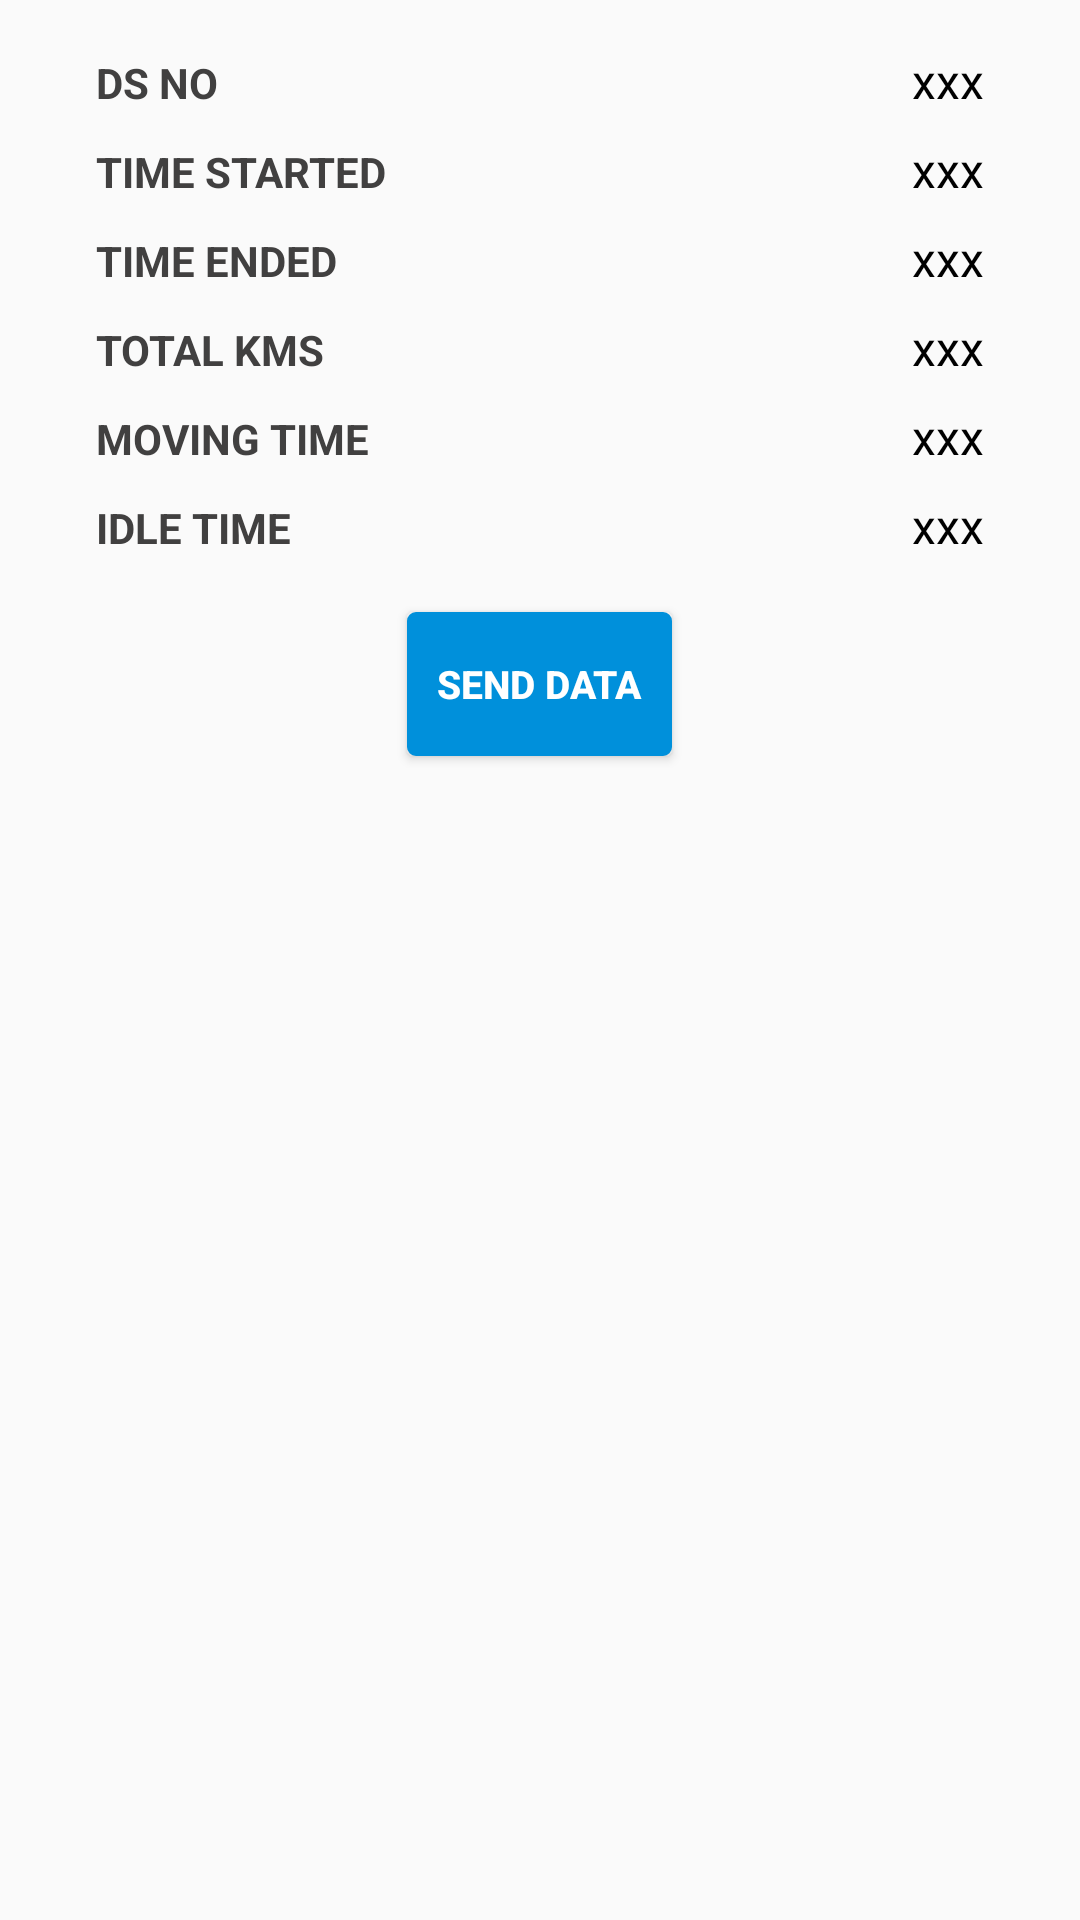

This screen was rendered from an Android layout file. Write that file and the resources it references.
<!-- AndroidManifest.xml: application theme AppTheme -->
<!-- res/layout/fragment_offline_data.xml -->
<?xml version="1.0" encoding="utf-8"?>
<LinearLayout xmlns:android="http://schemas.android.com/apk/res/android"
    android:orientation="vertical" android:layout_width="match_parent"
    android:layout_height="match_parent"
    android:padding="16dp">


    <LinearLayout
        android:layout_width="match_parent"
        android:layout_height="wrap_content"
        android:orientation="horizontal"
        android:paddingLeft="16dp"
        android:paddingRight="16dp">

        <TextView
            android:layout_width="match_parent"
            android:layout_height="wrap_content"
            android:text="@string/dsno"
            android:textSize="14sp"
            android:textColor="@color/colorAsh"
            android:layout_weight="1"
            android:gravity="left"
            android:textAllCaps="true"
            android:textStyle="bold"/>
        <TextView android:id="@+id/fod_tv_dsno"
            android:layout_width="match_parent"
            android:layout_height="wrap_content"
            android:text="@string/xxx"
            android:textSize="16sp"
            android:textColor="@color/colorBlack"
            android:layout_weight="1"
            android:gravity="right"/>

    </LinearLayout>

    <LinearLayout
        android:layout_width="match_parent"
        android:layout_height="wrap_content"
        android:orientation="horizontal"
        android:layout_marginTop="8dp"
        android:paddingLeft="16dp"
        android:paddingRight="16dp">

        <TextView
            android:layout_width="match_parent"
            android:layout_height="wrap_content"
            android:text="@string/time_started"
            android:textSize="14sp"
            android:textColor="@color/colorAsh"
            android:layout_weight="1"
            android:gravity="left"
            android:textAllCaps="true"
            android:textStyle="bold"/>
        <TextView android:id="@+id/fod_tv_tstart"
            android:layout_width="match_parent"
            android:layout_height="wrap_content"
            android:text="@string/xxx"
            android:textSize="16sp"
            android:textColor="@color/colorBlack"
            android:layout_weight="1"
            android:gravity="right"/>

    </LinearLayout>

    <LinearLayout
        android:layout_width="match_parent"
        android:layout_height="wrap_content"
        android:orientation="horizontal"
        android:layout_marginTop="8dp"
        android:paddingLeft="16dp"
        android:paddingRight="16dp">

        <TextView
            android:layout_width="match_parent"
            android:layout_height="wrap_content"
            android:text="@string/time_ended"
            android:textSize="14sp"
            android:textColor="@color/colorAsh"
            android:layout_weight="1"
            android:gravity="left"
            android:textAllCaps="true"
            android:textStyle="bold"/>
        <TextView android:id="@+id/fod_tv_tend"
            android:layout_width="match_parent"
            android:layout_height="wrap_content"
            android:text="@string/xxx"
            android:textSize="16sp"
            android:textColor="@color/colorBlack"
            android:layout_weight="1"
            android:gravity="right"/>

    </LinearLayout>

    <LinearLayout
        android:layout_width="match_parent"
        android:layout_height="wrap_content"
        android:orientation="horizontal"
        android:layout_marginTop="8dp"
        android:paddingLeft="16dp"
        android:paddingRight="16dp">

        <TextView
            android:layout_width="match_parent"
            android:layout_height="wrap_content"
            android:text="@string/total_kms"
            android:textSize="14sp"
            android:textColor="@color/colorAsh"
            android:layout_weight="1"
            android:gravity="left"
            android:textAllCaps="true"
            android:textStyle="bold"/>
        <TextView android:id="@+id/fod_tv_kms"
            android:layout_width="match_parent"
            android:layout_height="wrap_content"
            android:text="@string/xxx"
            android:textSize="16sp"
            android:textColor="@color/colorBlack"
            android:layout_weight="1"
            android:gravity="right"/>

    </LinearLayout>
    <LinearLayout
        android:layout_width="match_parent"
        android:layout_height="wrap_content"
        android:orientation="horizontal"
        android:layout_marginTop="8dp"
        android:paddingLeft="16dp"
        android:paddingRight="16dp">

        <TextView
            android:layout_width="match_parent"
            android:layout_height="wrap_content"
            android:text="@string/moving_time"
            android:textSize="14sp"
            android:textColor="@color/colorAsh"
            android:layout_weight="1"
            android:gravity="left"
            android:textAllCaps="true"
            android:textStyle="bold"/>
        <TextView android:id="@+id/fod_tv_movetime"
            android:layout_width="match_parent"
            android:layout_height="wrap_content"
            android:text="@string/xxx"
            android:textSize="16sp"
            android:textColor="@color/colorBlack"
            android:layout_weight="1"
            android:gravity="right"/>

    </LinearLayout>
    <LinearLayout
        android:layout_width="match_parent"
        android:layout_height="wrap_content"
        android:orientation="horizontal"
        android:layout_marginTop="8dp"
        android:paddingLeft="16dp"
        android:paddingRight="16dp">

        <TextView
            android:layout_width="match_parent"
            android:layout_height="wrap_content"
            android:text="@string/idle_time"
            android:textSize="14sp"
            android:textColor="@color/colorAsh"
            android:layout_weight="1"
            android:gravity="left"
            android:textAllCaps="true"
            android:textStyle="bold"/>
        <TextView android:id="@+id/fod_tv_idletime"
            android:layout_width="match_parent"
            android:layout_height="wrap_content"
            android:text="@string/xxx"
            android:textSize="16sp"
            android:textColor="@color/colorBlack"
            android:layout_weight="1"
            android:gravity="right"/>

    </LinearLayout>

    <Button android:id="@+id/fod_bt_sendData"
        android:layout_width="wrap_content"
        android:layout_height="wrap_content"
        android:text="@string/send_data"
        android:paddingTop="8dp"
        android:paddingBottom="8dp"
        android:paddingLeft="10dp"
        android:paddingRight="10dp"
        android:textSize="13sp"
        android:textColor="@color/colorWhite"
        android:textStyle="bold"
        android:layout_below="@+id/amd_tv_gmobile_text"
        android:layout_centerHorizontal="true"
        android:layout_margin="18dp"
        android:background="@drawable/bt_stroke_bg"
        android:gravity="center"
        android:layout_gravity="center" />

    <RelativeLayout android:layout_width="match_parent"
        android:layout_height="wrap_content"
        android:layout_marginLeft="16dp"
        android:layout_marginRight="16dp">

        <LinearLayout android:id="@+id/fod_ll2"
            android:layout_width="match_parent"
            android:layout_height="wrap_content"
            android:orientation="horizontal">
            <Button android:id="@+id/fod_bt_upload"
                android:layout_width="wrap_content"
                android:layout_height="wrap_content"
                android:text="@string/upload"
                android:background="@drawable/bt_solid_bg"
                android:textColor="@color/colorPrimary"
                android:layout_marginLeft="24dp"
                android:layout_marginRight="24dp"
                android:layout_marginTop="16dp"
                android:layout_marginBottom="16dp"
                android:layout_weight="1"
                android:visibility="gone"

                android:textSize="12sp"
               />
            <Button android:id="@+id/fod_bt_home"
                android:layout_width="wrap_content"
                android:layout_height="wrap_content"
                android:text="@string/home"
                android:background="@drawable/bt_stroke_bg"
                android:textColor="@color/colorWhite"
                android:layout_marginLeft="24dp"
                android:layout_marginRight="24dp"
                android:layout_marginTop="16dp"
                android:layout_marginBottom="16dp"
                android:layout_weight="1"
                android:textStyle="bold"
                android:visibility="gone"

                android:textSize="12sp"
                />
        </LinearLayout>


        <Button android:id="@+id/fod_bt_retry"
            android:layout_width="wrap_content"
            android:layout_height="wrap_content"
            android:text="@string/retry"
            android:background="@drawable/bt_solid_bg"
            android:textColor="@color/colorPrimary"
            android:layout_below="@+id/fod_ll2"
            android:layout_centerHorizontal="true"
            android:layout_marginLeft="24dp"
            android:layout_marginRight="24dp"
            android:layout_marginTop="16dp"
            android:layout_marginBottom="16dp"
            android:visibility="gone"
            android:textSize="12sp"
            />

        <LinearLayout android:id="@+id/fod_ll"
            android:layout_width="match_parent"
            android:layout_height="wrap_content"
            android:layout_below="@+id/fod_bt_retry"
            android:orientation="horizontal"
            android:padding="10dp"
            android:gravity="center"
            android:layout_margin="8dp">
            <ImageView android:id="@+id/fod_iv1"
                android:layout_width="50dp"
                android:layout_height="50dp"
                android:layout_margin="4dp"/>
            <ImageView android:id="@+id/fod_iv2"
                android:layout_width="50dp"
                android:layout_height="50dp"
                android:layout_margin="4dp"/>
            <ImageView android:id="@+id/fod_iv3"
                android:layout_width="50dp"
                android:layout_height="50dp"
                android:layout_margin="4dp"/>
            <ImageView android:id="@+id/fod_iv4"
                android:layout_width="50dp"
                android:layout_height="50dp"
                android:layout_margin="4dp"/>
        </LinearLayout>

        <Button android:id="@+id/fod_bt_send"
            android:layout_width="match_parent"
            android:layout_height="wrap_content"
            android:text="@string/send_images"
            android:layout_below="@+id/fod_ll"
            android:background="@drawable/bt_solid_bg"
            android:textColor="@color/colorPrimary"
            android:layout_margin="24dp"
            android:visibility="gone"
            />
    </RelativeLayout>



</LinearLayout>
<!-- resources referenced by this layout -->
<resources>
  <color name="colorAsh">#414040</color>
  <color name="colorBlack">#000000</color>
  <color name="colorPrimary">#0090db </color>
  <color name="colorWhite">#ffffff</color>
  <!-- drawable bt_solid_bg (drawable) -->
  <?xml version="1.0" encoding="utf-8"?>
  <shape android:shape="rectangle"
      xmlns:android="http://schemas.android.com/apk/res/android" >
      <solid android:color="@color/colorWhite"/>
      <stroke android:color="@color/colorPrimary" android:width="1.5dp"/>
  </shape>
  <!-- drawable bt_stroke_bg (drawable) -->
  <?xml version="1.0" encoding="utf-8"?>
  <shape android:shape="rectangle"
      xmlns:android="http://schemas.android.com/apk/res/android" >
      <corners android:radius="2dp"/>
      <stroke android:color="@color/colorPrimary" android:width="2dp"/>
      <solid android:color="@color/colorPrimary"/>
  </shape>
  <string name="dsno">DS No</string>
  <string name="home">Home</string>
  <string name="idle_time">Idle Time</string>
  <string name="moving_time">Moving Time</string>
  <string name="retry">Retry</string>
  <string name="send_data">Send Data</string>
  <string name="send_images">Send Images</string>
  <string name="time_ended">Time Ended</string>
  <string name="time_started">Time Started</string>
  <string name="total_kms">Total Kms</string>
  <string name="upload">Upload Image</string>
  <string name="xxx">xxx</string>
  <style name="AppTheme" parent="Theme.AppCompat.Light.NoActionBar">
          
          <item name="colorPrimary">@color/colorPrimary</item>
          <item name="colorPrimaryDark">@color/colorPrimaryDark</item>
          <item name="colorAccent">@color/colorAccent</item>
      </style>
  <color name="colorPrimaryDark">#207bc8</color>
  <color name="colorAccent">#363636</color>
</resources>
